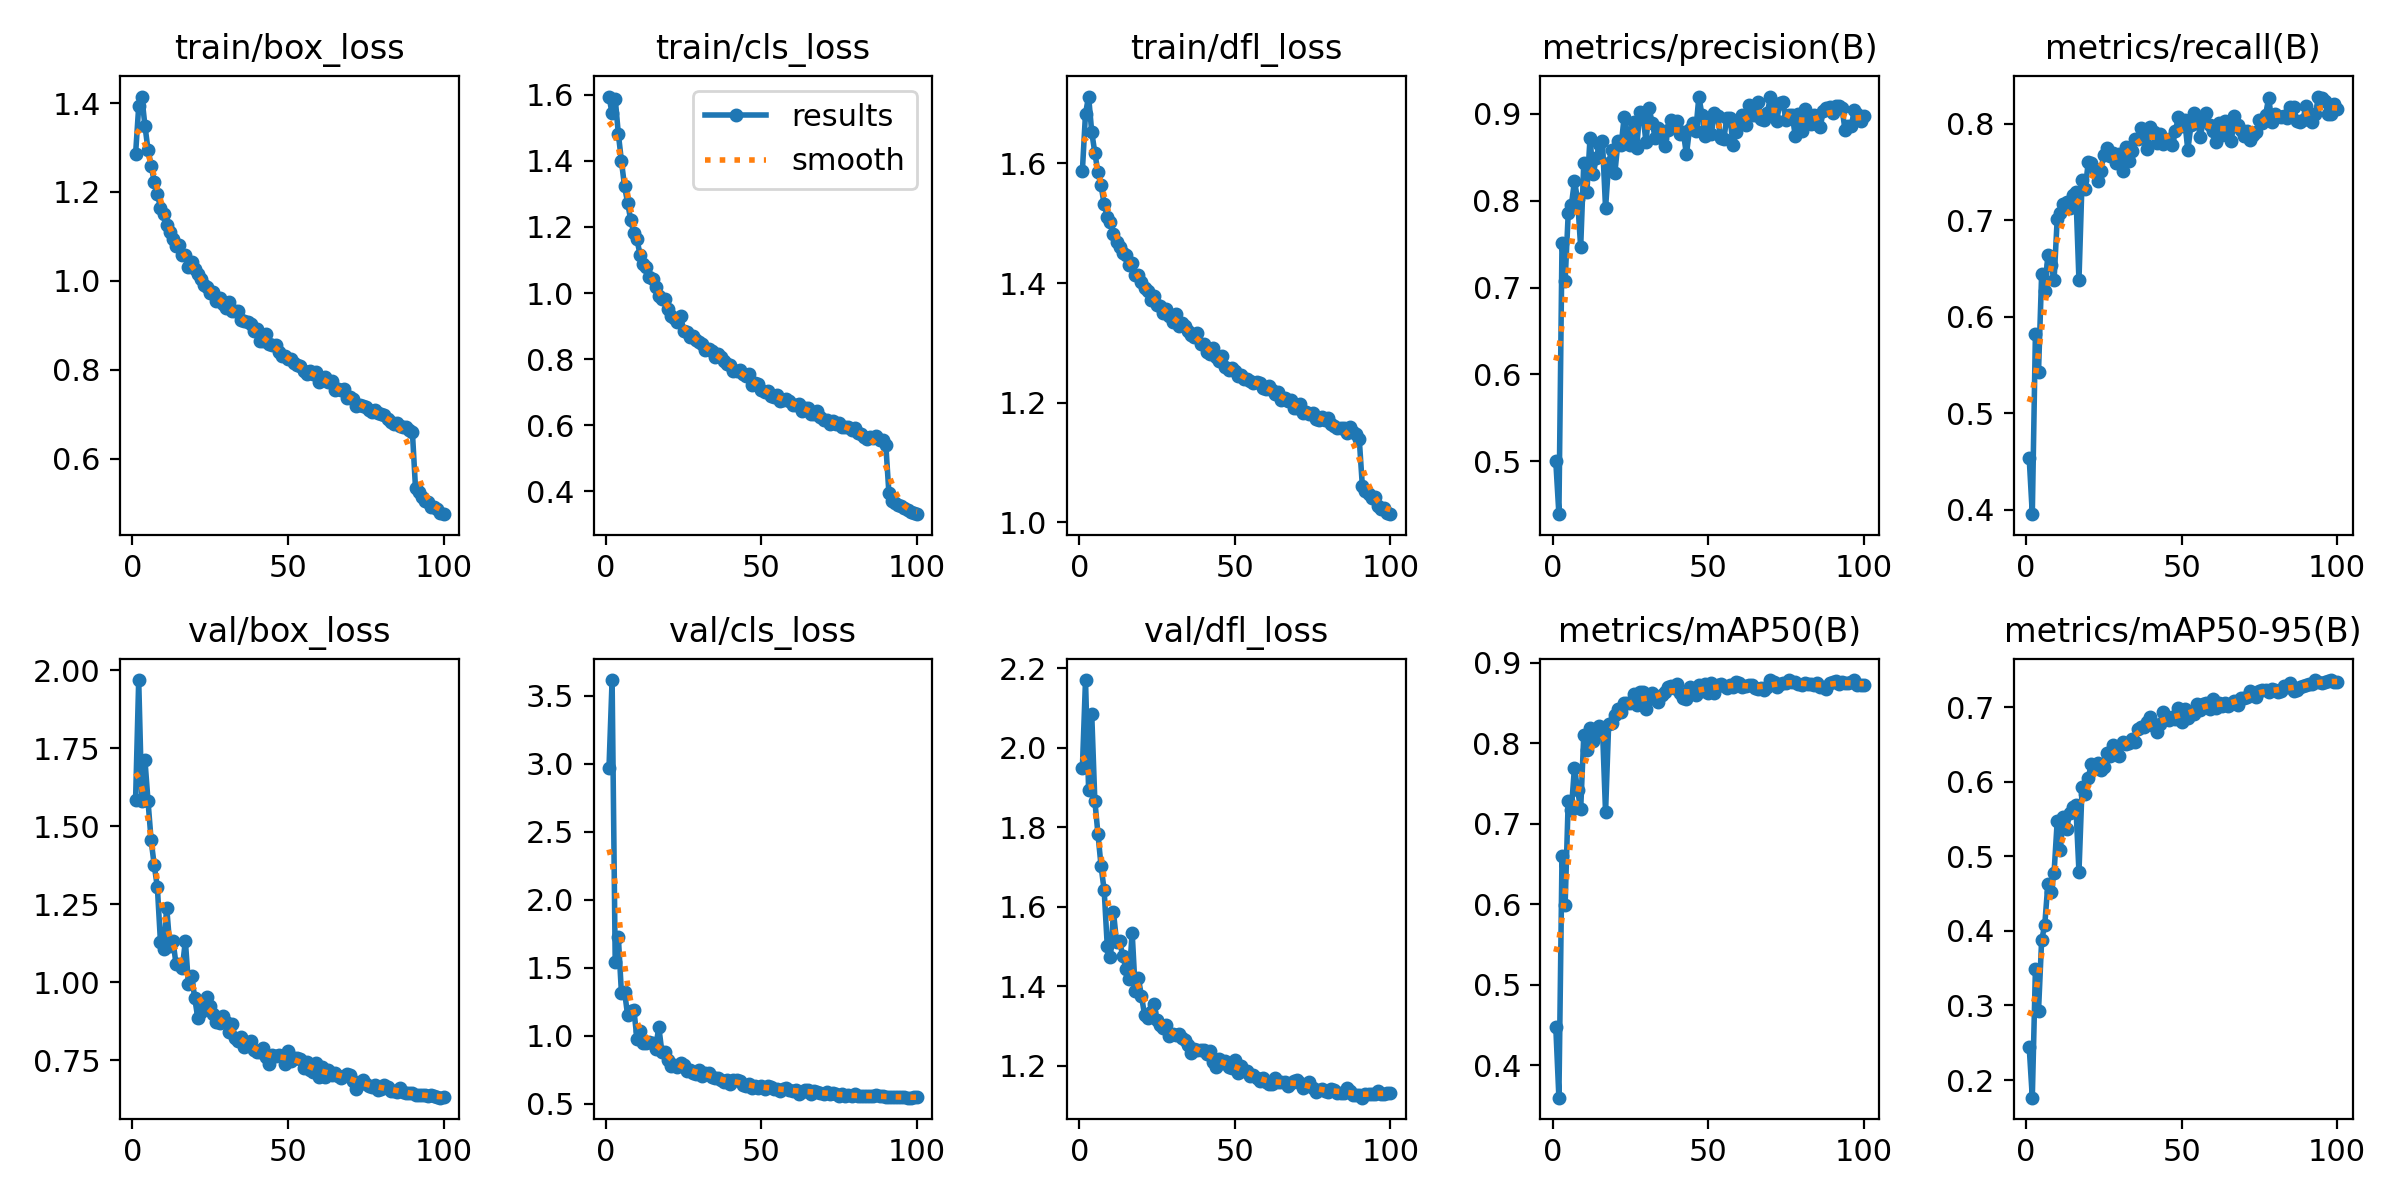

Source data for this figure (header and first rows):
epoch, time, train/box_loss, train/cls_loss, train/dfl_loss, metrics/precision(B), metrics/recall(B), metrics/mAP50(B), metrics/mAP50-95(B), val/box_loss, val/cls_loss, val/dfl_loss, lr/pg0, lr/pg1, lr/pg2
1, 60.14, 1.285, 1.595, 1.588, 0.4999, 0.4537, 0.4476, 0.2444, 1.585, 2.972, 1.949, 0.0005535, 0.0005535, 0.0005535
2, 118.3, 1.392, 1.544, 1.683, 0.439, 0.3956, 0.3598, 0.1764, 1.969, 3.616, 2.17, 0.001098, 0.001098, 0.001098
3, 176.2, 1.415, 1.589, 1.712, 0.7519, 0.5821, 0.6597, 0.3487, 1.581, 1.545, 1.895, 0.001632, 0.001632, 0.001632
4, 233.8, 1.349, 1.483, 1.653, 0.7077, 0.5433, 0.5994, 0.293, 1.713, 1.728, 2.085, 0.001617, 0.001617, 0.001617
5, 291.2, 1.295, 1.4, 1.618, 0.7858, 0.6439, 0.7289, 0.3875, 1.58, 1.314, 1.867, 0.001601, 0.001601, 0.001601
6, 348.9, 1.259, 1.323, 1.585, 0.7947, 0.6271, 0.7172, 0.4076, 1.455, 1.324, 1.783, 0.001584, 0.001584, 0.001584
7, 406.4, 1.223, 1.273, 1.563, 0.8225, 0.6636, 0.7699, 0.4627, 1.375, 1.148, 1.702, 0.001568, 0.001568, 0.001568
8, 463.9, 1.195, 1.22, 1.532, 0.8016, 0.6539, 0.7422, 0.4527, 1.305, 1.184, 1.641, 0.001551, 0.001551, 0.001551
9, 521.2, 1.165, 1.182, 1.511, 0.7464, 0.638, 0.718, 0.478, 1.129, 1.191, 1.5, 0.001535, 0.001535, 0.001535
10, 578.5, 1.15, 1.162, 1.502, 0.844, 0.7009, 0.8103, 0.5466, 1.106, 0.9741, 1.472, 0.001518, 0.001518, 0.001518
11, 636, 1.126, 1.115, 1.482, 0.8104, 0.707, 0.7921, 0.5087, 1.24, 1.032, 1.586, 0.001502, 0.001502, 0.001502
12, 693.5, 1.11, 1.089, 1.468, 0.8719, 0.7168, 0.8191, 0.5533, 1.116, 0.944, 1.51, 0.001485, 0.001485, 0.001485
13, 750.9, 1.094, 1.079, 1.461, 0.8303, 0.7194, 0.8033, 0.5361, 1.134, 0.9463, 1.513, 0.001469, 0.001469, 0.001469
14, 808, 1.078, 1.049, 1.45, 0.8489, 0.7128, 0.8131, 0.5574, 1.059, 0.9556, 1.475, 0.001452, 0.001452, 0.001452
15, 865.2, 1.081, 1.043, 1.447, 0.8654, 0.7261, 0.8217, 0.5656, 1.06, 0.9486, 1.444, 0.001436, 0.001436, 0.001436
16, 922.3, 1.057, 1.019, 1.43, 0.8687, 0.7292, 0.8187, 0.5681, 1.045, 0.8984, 1.418, 0.001419, 0.001419, 0.001419
17, 979.7, 1.058, 0.992, 1.433, 0.7915, 0.6378, 0.7142, 0.4791, 1.133, 1.067, 1.535, 0.001403, 0.001403, 0.001403
18, 1037, 1.03, 0.9822, 1.413, 0.8437, 0.7417, 0.8241, 0.5926, 0.994, 0.8812, 1.388, 0.001386, 0.001386, 0.001386
19, 1094, 1.043, 0.9813, 1.414, 0.8586, 0.7322, 0.8257, 0.5833, 1.022, 0.8766, 1.42, 0.00137, 0.00137, 0.00137
20, 1152, 1.028, 0.9516, 1.402, 0.8322, 0.7603, 0.8352, 0.6055, 0.9511, 0.821, 1.375, 0.001353, 0.001353, 0.001353
21, 1209, 1.016, 0.9292, 1.392, 0.8685, 0.7598, 0.8422, 0.6239, 0.8855, 0.7791, 1.327, 0.001337, 0.001337, 0.001337
22, 1266, 1.003, 0.925, 1.387, 0.8638, 0.7533, 0.8391, 0.6207, 0.9062, 0.7832, 1.319, 0.00132, 0.00132, 0.00132
23, 1324, 0.99, 0.9131, 1.372, 0.897, 0.7409, 0.8498, 0.6247, 0.923, 0.772, 1.336, 0.001304, 0.001304, 0.001304
24, 1381, 0.9859, 0.9309, 1.378, 0.8776, 0.7515, 0.8497, 0.6151, 0.9522, 0.7955, 1.355, 0.001287, 0.001287, 0.001287
25, 1438, 0.973, 0.8863, 1.363, 0.8637, 0.7678, 0.8505, 0.6197, 0.9249, 0.7827, 1.314, 0.001271, 0.001271, 0.001271
26, 1495, 0.9744, 0.8825, 1.362, 0.8911, 0.7752, 0.8608, 0.6384, 0.8993, 0.7376, 1.303, 0.001254, 0.001254, 0.001254
27, 1553, 0.955, 0.8681, 1.35, 0.8613, 0.7665, 0.8474, 0.6342, 0.8736, 0.7477, 1.295, 0.001238, 0.001238, 0.001238
28, 1610, 0.9603, 0.8708, 1.356, 0.9025, 0.7699, 0.8635, 0.6496, 0.8714, 0.7232, 1.302, 0.001221, 0.001221, 0.001221
29, 1667, 0.9471, 0.8571, 1.345, 0.9001, 0.7598, 0.8635, 0.6415, 0.8917, 0.7178, 1.275, 0.001205, 0.001205, 0.001205
30, 1724, 0.9396, 0.8508, 1.335, 0.8671, 0.7682, 0.8425, 0.6337, 0.8736, 0.7481, 1.28, 0.001188, 0.001188, 0.001188
31, 1781, 0.9516, 0.8469, 1.348, 0.9067, 0.7513, 0.8548, 0.6525, 0.8396, 0.7048, 1.276, 0.001172, 0.001172, 0.001172
32, 1839, 0.9327, 0.8277, 1.329, 0.8893, 0.7755, 0.862, 0.6503, 0.8668, 0.7234, 1.28, 0.001155, 0.001155, 0.001155
33, 1896, 0.9313, 0.8315, 1.333, 0.8721, 0.7614, 0.8565, 0.6524, 0.8214, 0.7277, 1.269, 0.001139, 0.001139, 0.001139
34, 1953, 0.932, 0.8229, 1.329, 0.884, 0.7715, 0.8518, 0.6578, 0.8134, 0.6988, 1.265, 0.001122, 0.001122, 0.001122
35, 2010, 0.9116, 0.8073, 1.32, 0.8724, 0.7846, 0.8601, 0.6537, 0.824, 0.6847, 1.251, 0.001106, 0.001106, 0.001106
36, 2068, 0.9085, 0.8161, 1.313, 0.8633, 0.7838, 0.8633, 0.6706, 0.7925, 0.6893, 1.233, 0.001089, 0.001089, 0.001089
37, 2125, 0.9066, 0.8058, 1.31, 0.8812, 0.7961, 0.8696, 0.6736, 0.8043, 0.6705, 1.241, 0.001073, 0.001073, 0.001073
38, 2182, 0.9019, 0.7951, 1.316, 0.8927, 0.7893, 0.8717, 0.6738, 0.8135, 0.6554, 1.238, 0.001056, 0.001056, 0.001056
39, 2240, 0.8866, 0.7862, 1.299, 0.8908, 0.7738, 0.8682, 0.6794, 0.7841, 0.6738, 1.239, 0.00104, 0.00104, 0.00104
40, 2297, 0.8911, 0.7831, 1.298, 0.892, 0.7962, 0.8742, 0.6868, 0.7758, 0.6458, 1.24, 0.001023, 0.001023, 0.001023
41, 2355, 0.8647, 0.7625, 1.284, 0.8774, 0.7916, 0.863, 0.6751, 0.7779, 0.6761, 1.23, 0.001007, 0.001007, 0.001007
42, 2413, 0.8646, 0.7653, 1.281, 0.879, 0.7798, 0.8557, 0.6664, 0.7908, 0.6753, 1.237, 0.0009904, 0.0009904, 0.0009904
43, 2470, 0.8811, 0.7679, 1.292, 0.8533, 0.7892, 0.8549, 0.6772, 0.7599, 0.6697, 1.209, 0.0009739, 0.0009739, 0.0009739
44, 2527, 0.8589, 0.7561, 1.276, 0.8828, 0.7794, 0.8694, 0.6938, 0.7391, 0.6339, 1.198, 0.0009574, 0.0009574, 0.0009574
45, 2585, 0.8558, 0.7475, 1.27, 0.8895, 0.7834, 0.8622, 0.6845, 0.7662, 0.6319, 1.216, 0.0009409, 0.0009409, 0.0009409
46, 2642, 0.8548, 0.7551, 1.279, 0.88, 0.7841, 0.8606, 0.6833, 0.7636, 0.6452, 1.208, 0.0009244, 0.0009244, 0.0009244
47, 2699, 0.8389, 0.7203, 1.26, 0.92, 0.7781, 0.8722, 0.6872, 0.7688, 0.618, 1.212, 0.0009078, 0.0009078, 0.0009078
48, 2756, 0.8319, 0.7269, 1.255, 0.8988, 0.7929, 0.8644, 0.6844, 0.7653, 0.6278, 1.197, 0.0008913, 0.0008913, 0.0008913
49, 2814, 0.8304, 0.7253, 1.258, 0.8749, 0.8068, 0.8742, 0.6992, 0.7398, 0.6183, 1.193, 0.0008748, 0.0008748, 0.0008748
50, 2871, 0.8248, 0.7055, 1.252, 0.8942, 0.7977, 0.8625, 0.6793, 0.7791, 0.627, 1.215, 0.0008583, 0.0008583, 0.0008583
51, 2928, 0.824, 0.7006, 1.245, 0.8771, 0.8033, 0.8746, 0.6977, 0.7469, 0.6108, 1.182, 0.0008418, 0.0008418, 0.0008418
52, 2985, 0.8153, 0.7042, 1.246, 0.9011, 0.7727, 0.8622, 0.6853, 0.7577, 0.6264, 1.2, 0.0008253, 0.0008253, 0.0008253
53, 3042, 0.8095, 0.6887, 1.24, 0.8975, 0.7982, 0.8724, 0.6917, 0.7592, 0.6198, 1.188, 0.0008088, 0.0008088, 0.0008088
54, 3100, 0.8094, 0.6857, 1.239, 0.8721, 0.811, 0.8731, 0.6908, 0.7531, 0.6058, 1.187, 0.0007923, 0.0007923, 0.0007923
55, 3157, 0.7967, 0.6922, 1.237, 0.8708, 0.8059, 0.8715, 0.7035, 0.727, 0.6078, 1.174, 0.0007758, 0.0007758, 0.0007758
56, 3214, 0.7905, 0.6744, 1.234, 0.8959, 0.786, 0.8685, 0.6957, 0.7438, 0.5933, 1.177, 0.0007593, 0.0007593, 0.0007593
57, 3271, 0.7973, 0.6757, 1.234, 0.8959, 0.8041, 0.8726, 0.7035, 0.7195, 0.6085, 1.168, 0.0007428, 0.0007428, 0.0007428
58, 3329, 0.79, 0.6794, 1.234, 0.8645, 0.8116, 0.8695, 0.7053, 0.7119, 0.6143, 1.162, 0.0007263, 0.0007263, 0.0007263
59, 3386, 0.7954, 0.6737, 1.225, 0.8795, 0.7982, 0.8762, 0.6973, 0.7405, 0.5986, 1.168, 0.0007098, 0.0007098, 0.0007098
60, 3443, 0.7722, 0.6622, 1.222, 0.891, 0.7925, 0.8744, 0.7113, 0.6979, 0.591, 1.158, 0.0006933, 0.0006933, 0.0006933
... 40 more rows
